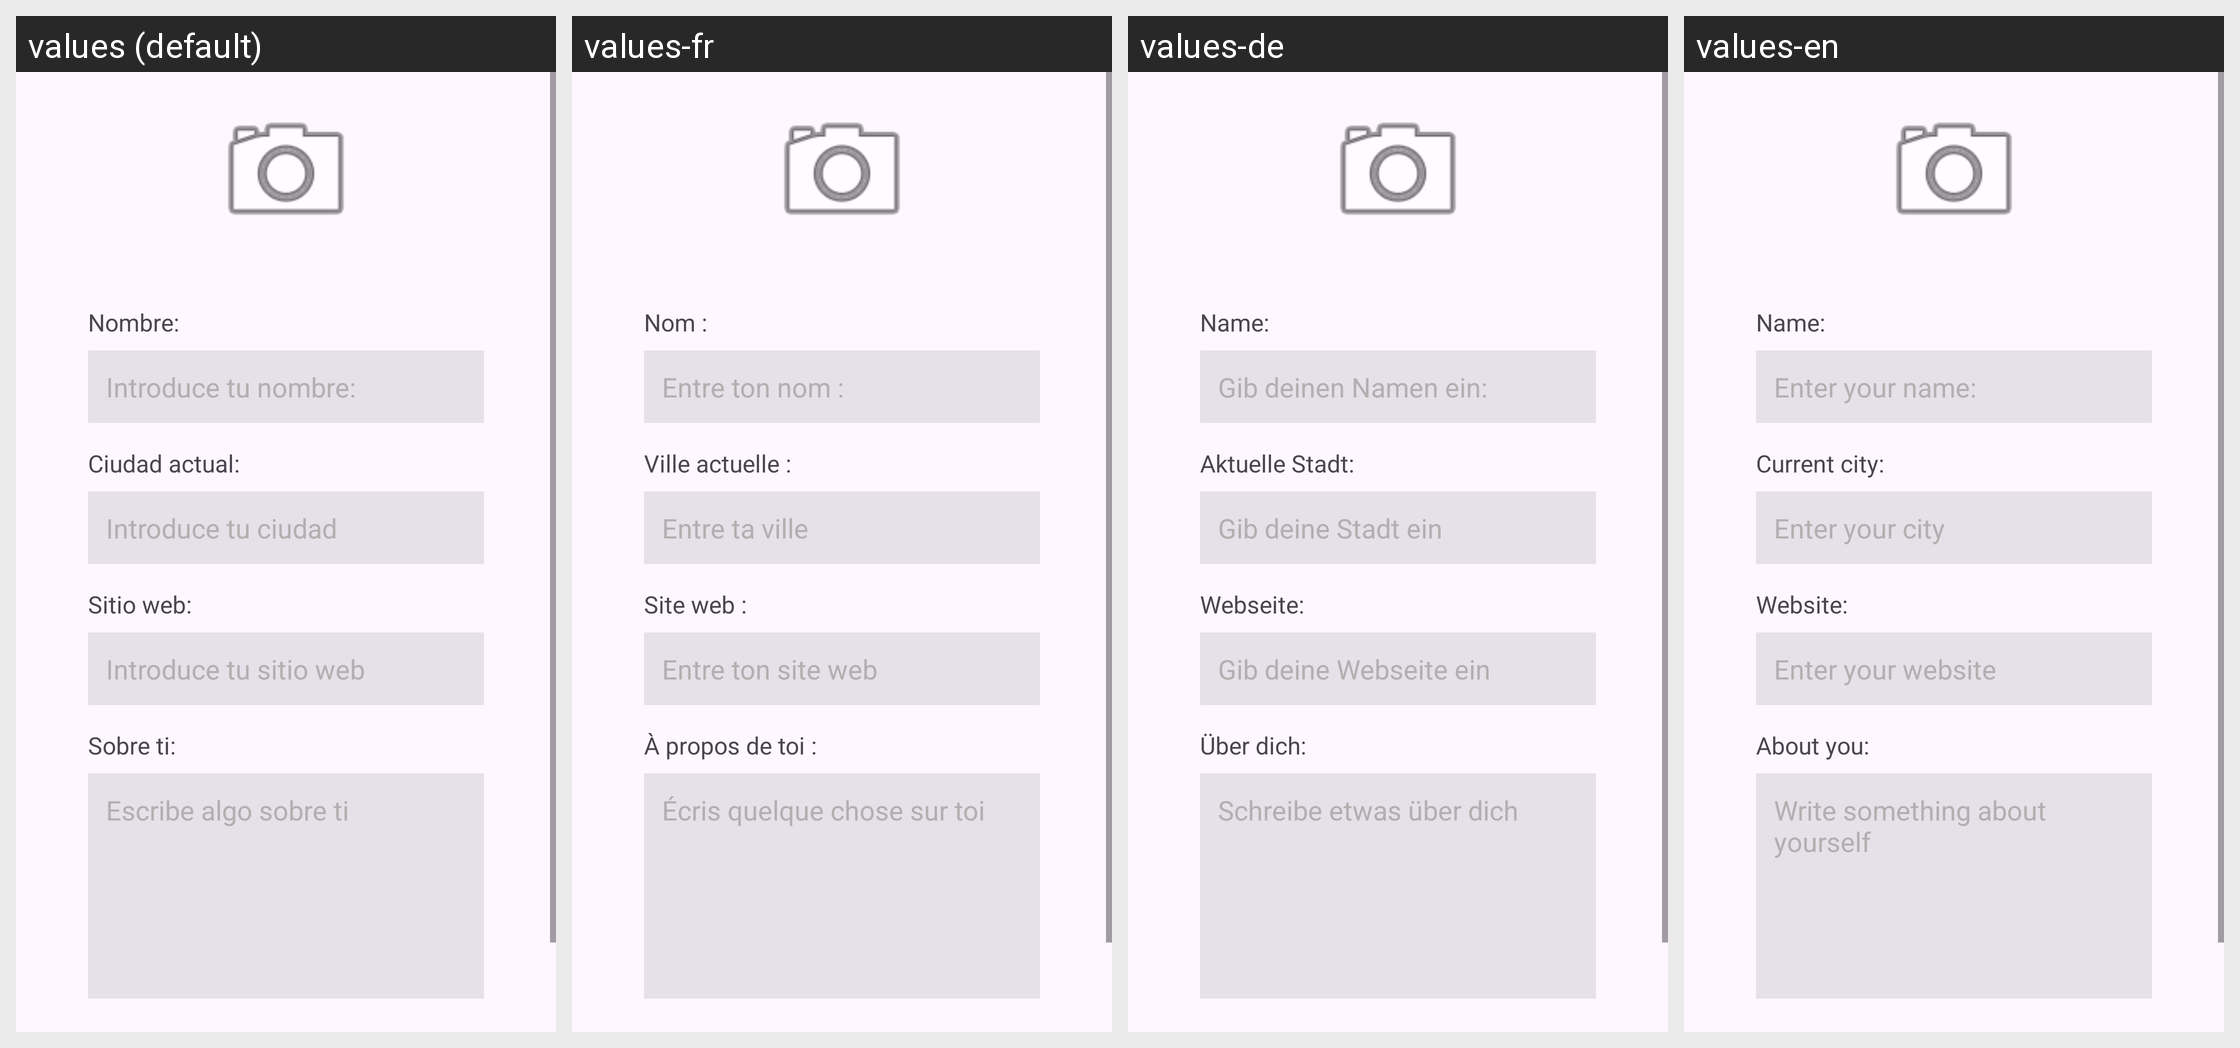

For this localized Android screen grid, give each drawn string resource with its value in every locale shown.
Android screen res/layout/fragment_editar_perfil.xml rendered under 4 locales, left to right: values (default), values-fr, values-de, values-en. Device: Nexus 5 (rendered at 1080×1920; each locale shown at half size, 540×960, under a caption strip naming it); theme Theme.Interfaces1_2trimestre.
Strings drawn on this screen, with the default value and each locale's value (text and hints the layout hard-codes, and strings that could not be matched under every locale, appear in the picture but are not listed):

nombre
  values: Nombre:
  values-fr: Nom :
  values-de: Name:
  values-en: Name:

editnombre
  values: Introduce tu nombre:
  values-fr: Entre ton nom :
  values-de: Gib deinen Namen ein:
  values-en: Enter your name:

ciudadactual
  values: Ciudad actual:
  values-fr: Ville actuelle :
  values-de: Aktuelle Stadt:
  values-en: Current city:

editciudadactual
  values: Introduce tu ciudad
  values-fr: Entre ta ville
  values-de: Gib deine Stadt ein
  values-en: Enter your city

sitioweb
  values: Sitio web:
  values-fr: Site web :
  values-de: Webseite:
  values-en: Website:

editweb
  values: Introduce tu sitio web
  values-fr: Entre ton site web
  values-de: Gib deine Webseite ein
  values-en: Enter your website

sobreti
  values: Sobre ti:
  values-fr: À propos de toi :
  values-de: Über dich:
  values-en: About you:

editsobreti
  values: Escribe algo sobre ti
  values-fr: Écris quelque chose sur toi
  values-de: Schreibe etwas über dich
  values-en: Write something about yourself
